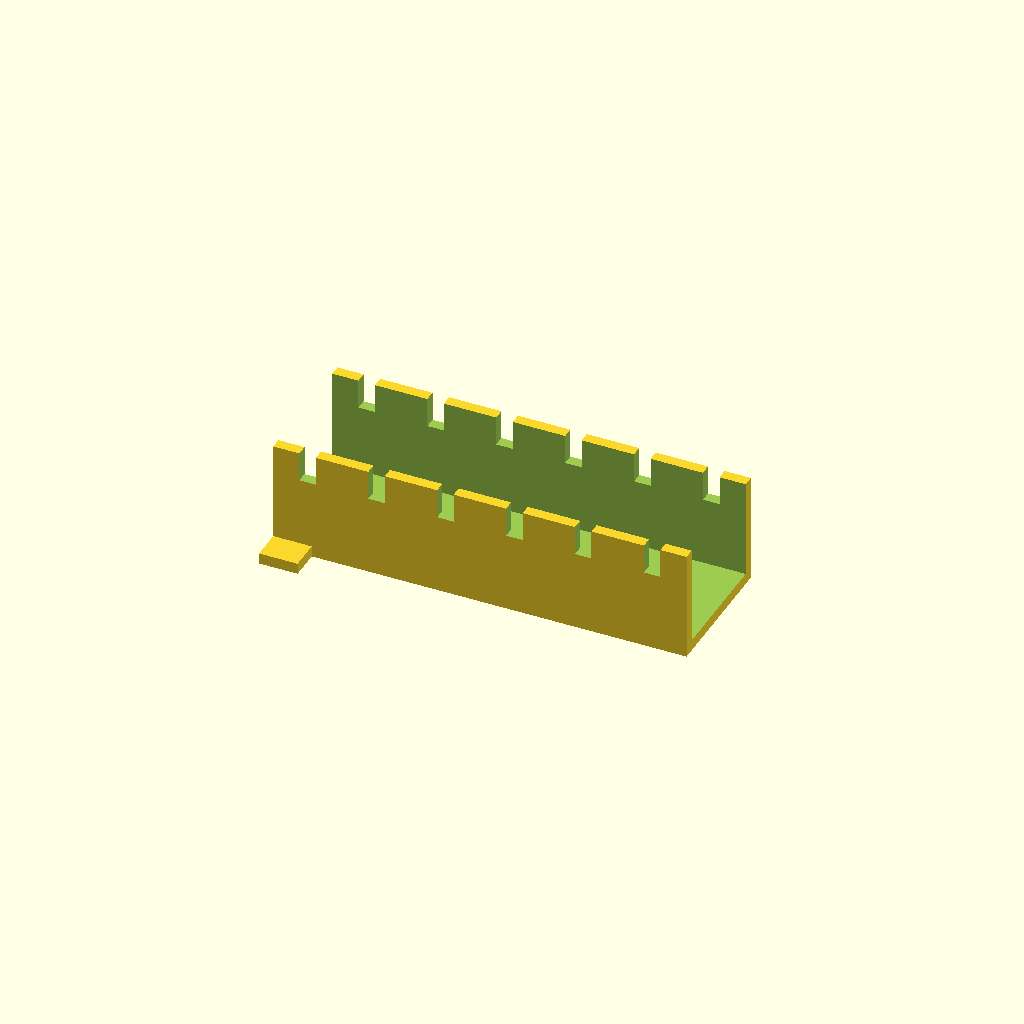
Cell 1: rendered with the file's own defaults.
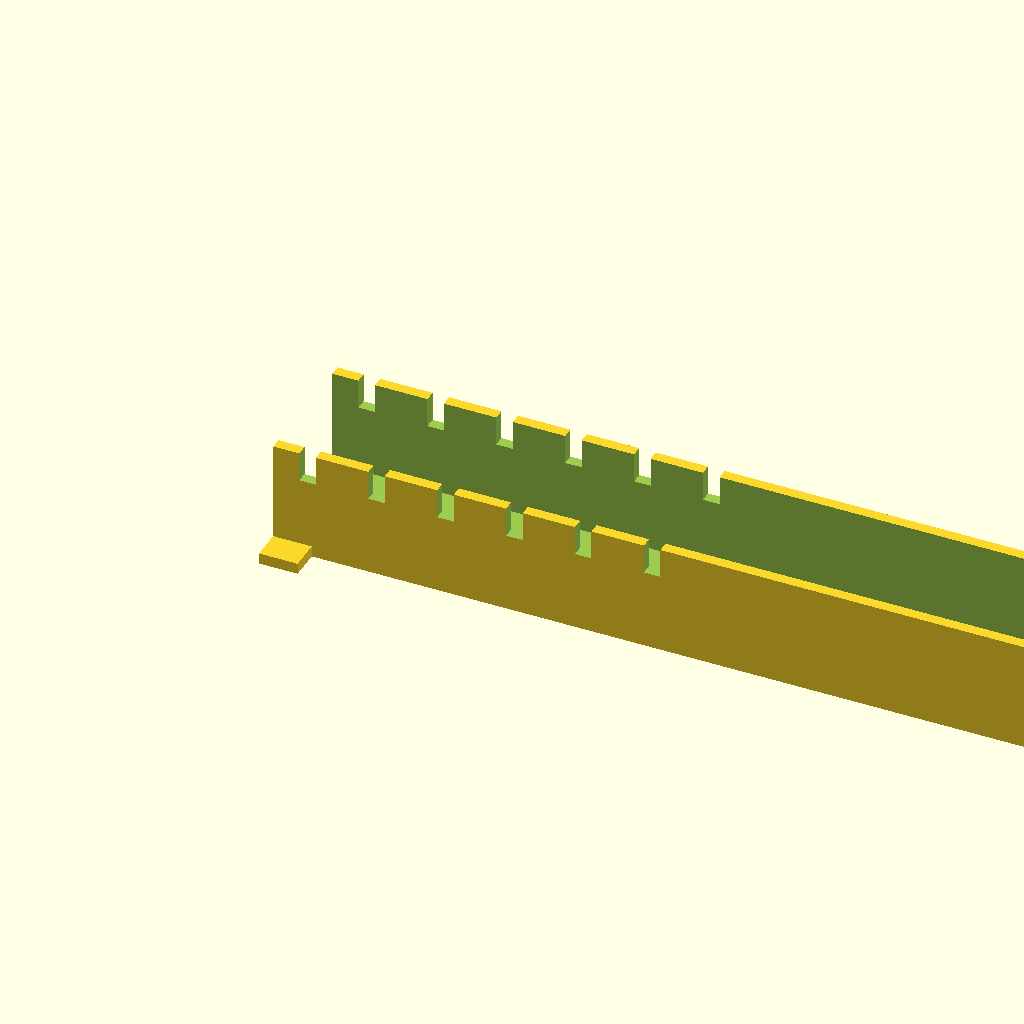
Cell 2: tray_len = 300 (everything else at default).
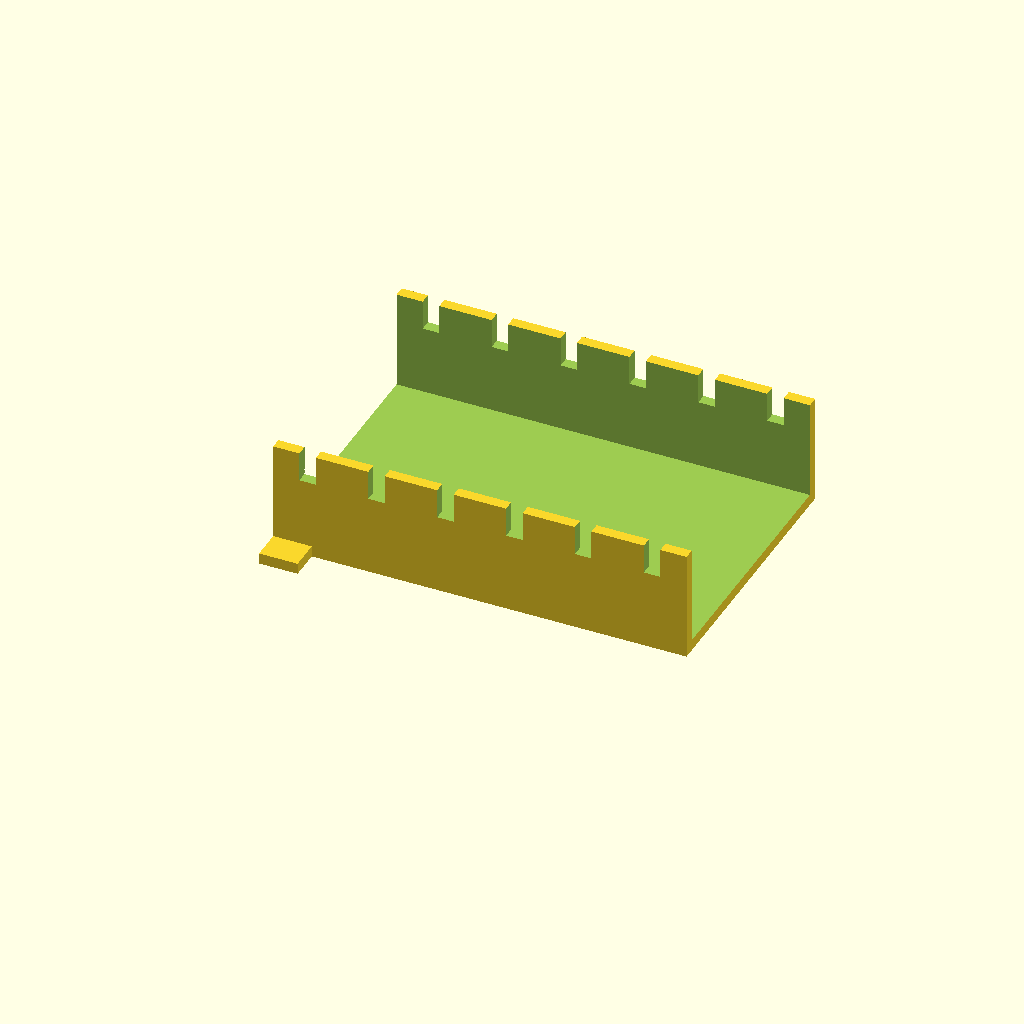
Cell 3: tray_w = 100 (everything else at default).
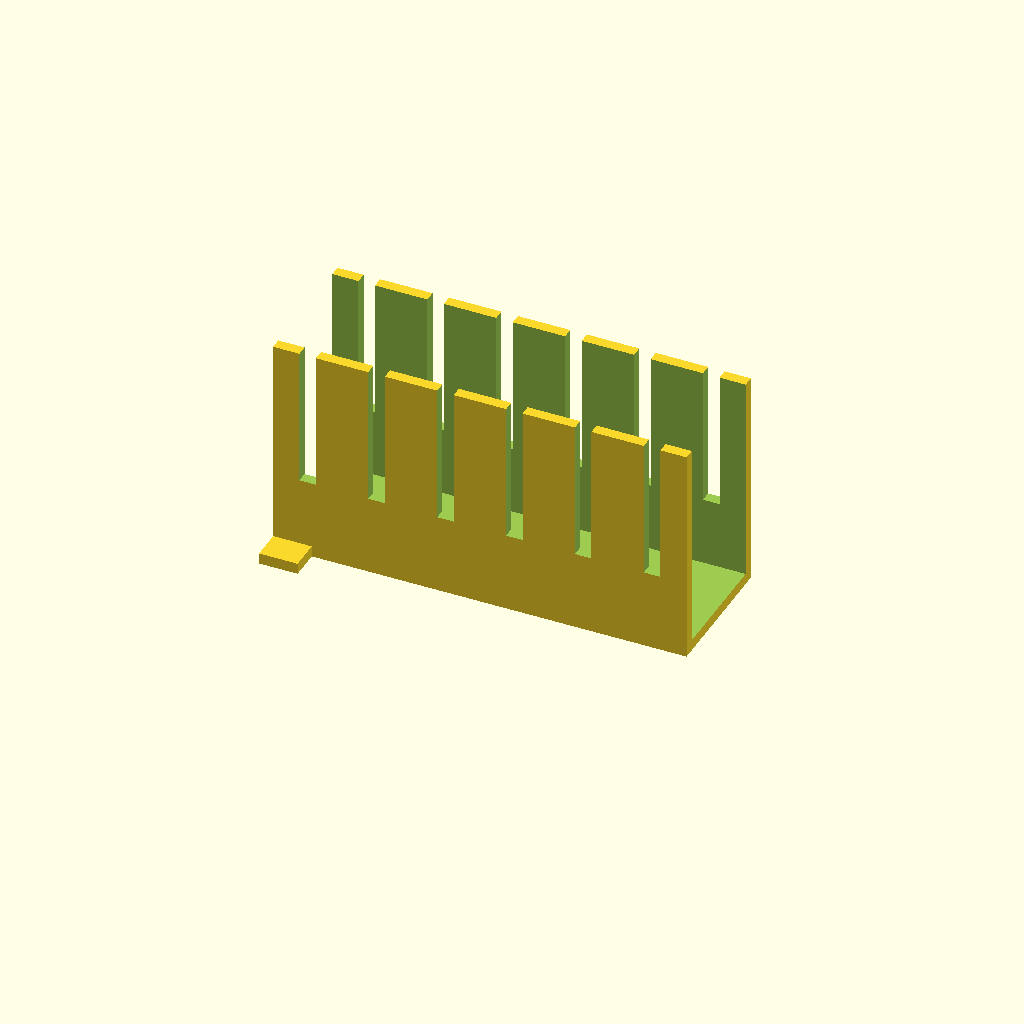
Cell 4: tray_h = 80 (everything else at default).
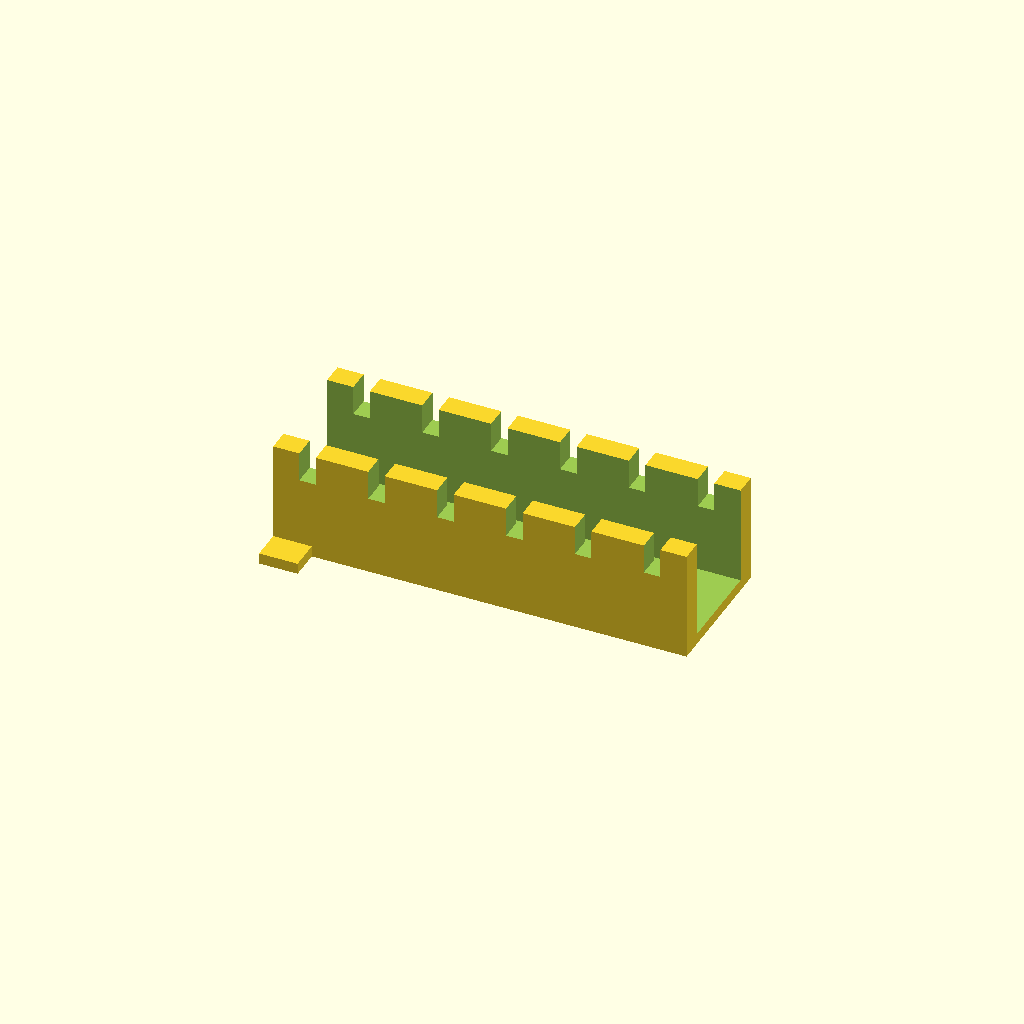
Cell 5: tray_t = 8 (everything else at default).
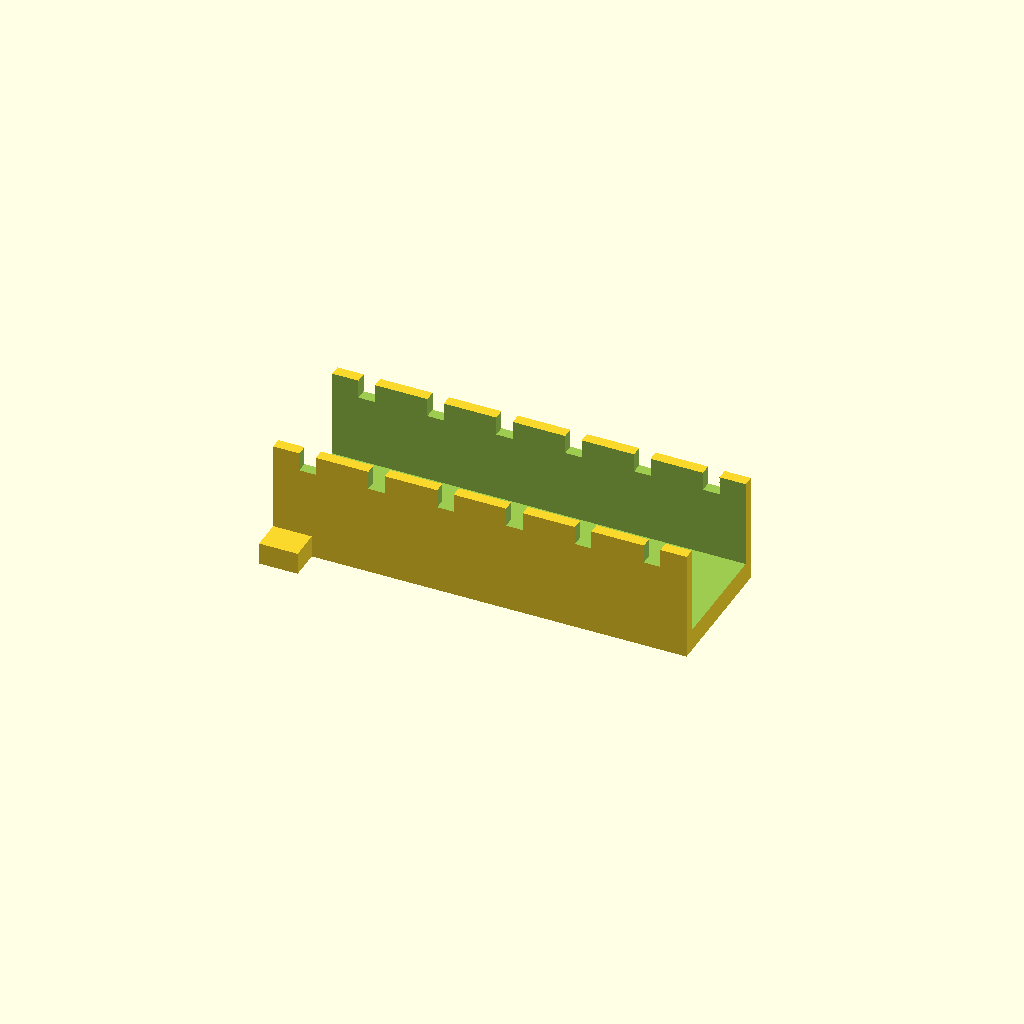
Cell 6: the same model with floor_t = 8.
One fixed orthographic camera (rotation 55°, 0°, 25°; colour scheme Cornfield) for every cell.
The OpenSCAD source (optional_data/data/gen2/ducts/part_0033.scad):
$fn = 32;

// ----------------------------------------------------------------------
// Cable duct: 150 x 50 x 40 mm, 6 fingers
// ----------------------------------------------------------------------

// --- parameters (mm) ---
tray_len = 150;           // duct length, X
tray_w = 50;              // duct width, Y
tray_h = 40;              // duct height, Z
tray_t = 4;               // side wall thickness
floor_t = 4;              // floor thickness
slot_w = 6;               // finger slot width
slot_h = 25.2;            // finger slot height
fingers = 6;              // number of finger slots per side
pitch = 25;               // finger pitch
ear_w = 12;               // mounting ear width
ear_l = 14;               // mounting ear length

module shell() {
  difference() {
    cube([tray_len, tray_w, tray_h]);
    /* open top channel */
    translate([-tray_t - 1, tray_t, floor_t])
      cube([tray_len + 2 * tray_t + 2, tray_w - 2 * tray_t, tray_h + 1]);
  }
}

module ears() {
  translate([0, -ear_w + 1, 0]) cube([ear_l, ear_w, floor_t]);
  translate([0, tray_w - 1, 0]) cube([ear_l, ear_w, floor_t]);
}

difference() {
  union() {
    shell();
    ears();
  }
  /* finger slots cut through both side walls */
  for (i = [0 : fingers - 1]) translate([pitch / 2 + i * pitch - slot_w / 2, -1, floor_t + slot_h]) cube([slot_w, tray_w + 2, tray_h]);
}
Customizer parameters (derived from the source; name, type, default, range or options):
tray_len: number, default 150
tray_w: number, default 50
tray_h: number, default 40
tray_t: number, default 4
floor_t: number, default 4
slot_w: number, default 6
slot_h: number, default 25.2
fingers: number, default 6
pitch: number, default 25
ear_w: number, default 12
ear_l: number, default 14
